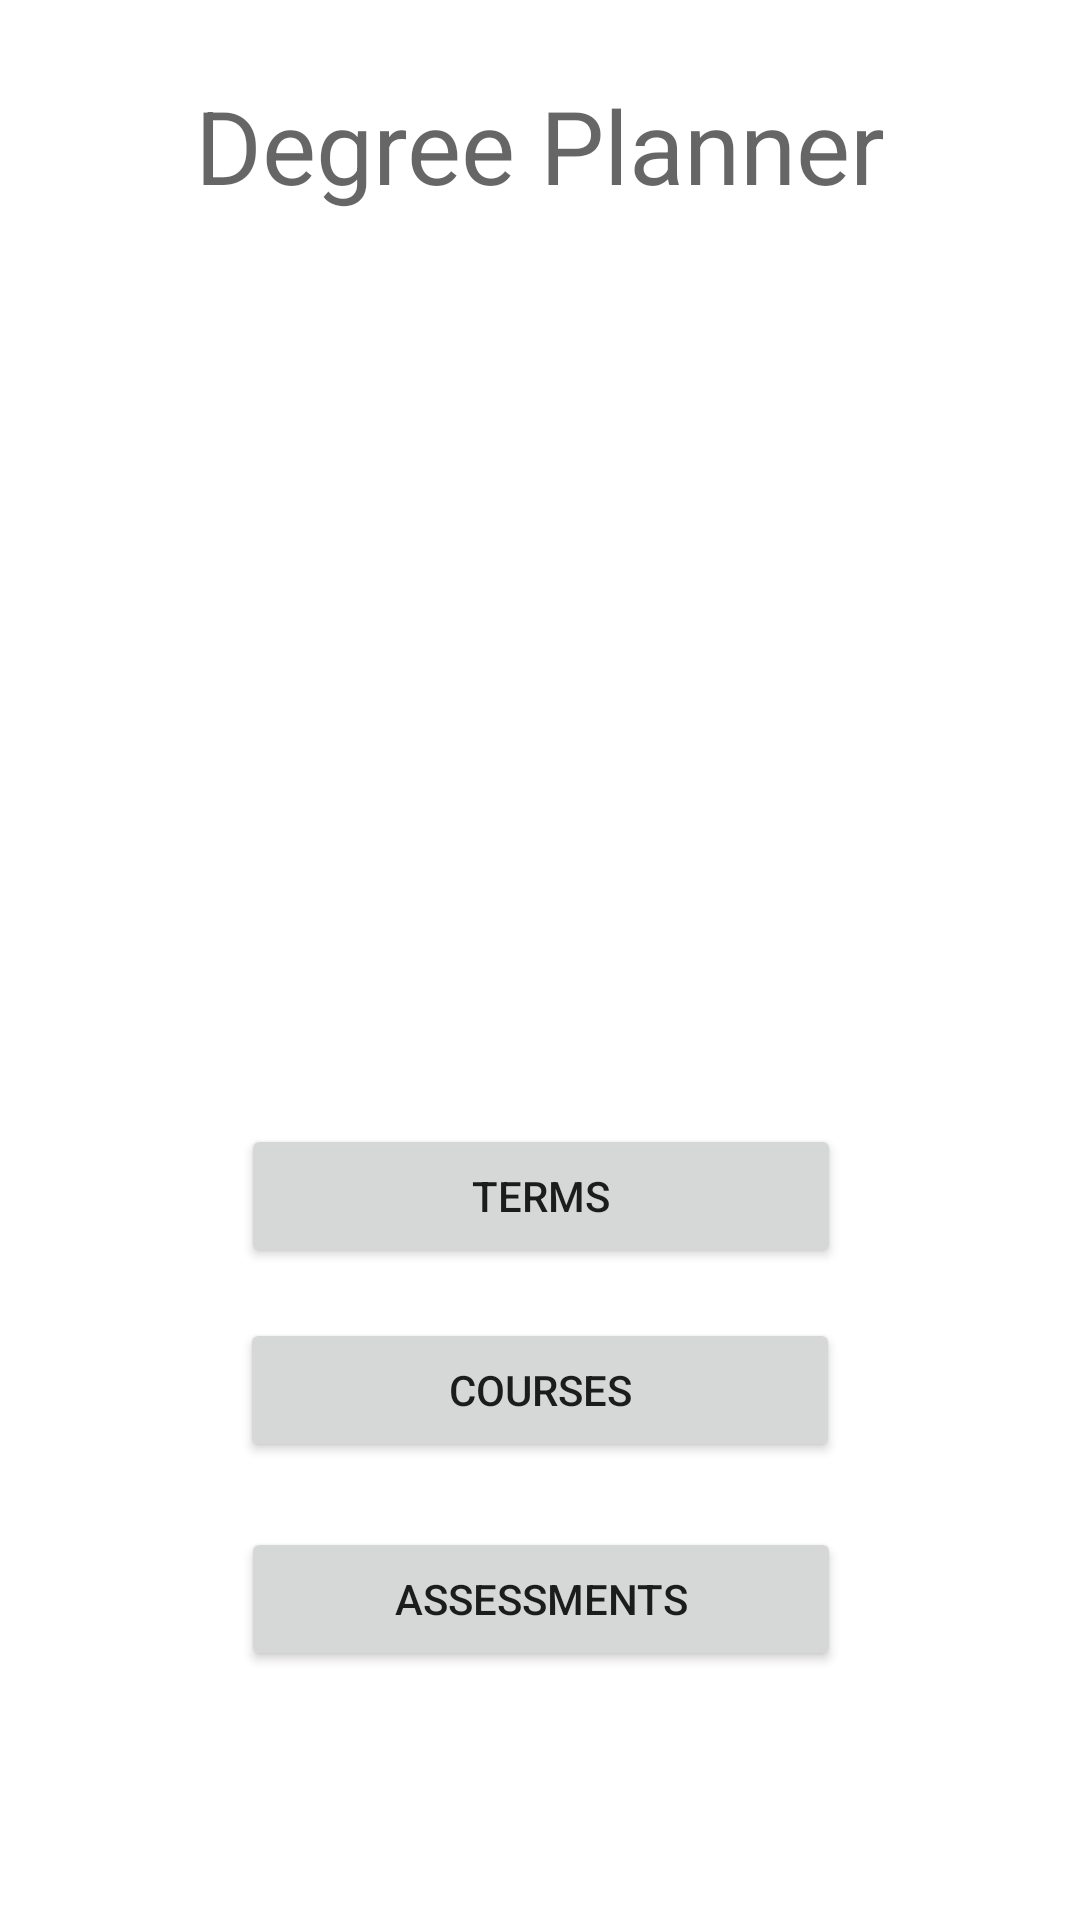

This screen was rendered from an Android layout file. Write that file and the resources it references.
<!-- AndroidManifest.xml: application theme Theme.C196_PA -->
<!-- res/layout/activity_main.xml -->
<?xml version="1.0" encoding="utf-8"?>
<androidx.constraintlayout.widget.ConstraintLayout xmlns:android="http://schemas.android.com/apk/res/android"
    xmlns:app="http://schemas.android.com/apk/res-auto"
    xmlns:tools="http://schemas.android.com/tools"
    android:layout_width="match_parent"
    android:layout_height="match_parent"
    tools:context="UI.MainActivity">

    <Button
        android:id="@+id/assessmentsButton"
        android:layout_width="200dp"
        android:layout_height="wrap_content"
        android:onClick="onAssessments"
        android:text="Assessments"
        app:layout_constraintBottom_toBottomOf="parent"
        app:layout_constraintEnd_toEndOf="parent"
        app:layout_constraintHorizontal_bias="0.502"
        app:layout_constraintStart_toStartOf="parent"
        app:layout_constraintTop_toBottomOf="@+id/coursesButton"
        app:layout_constraintVertical_bias="0.206" />

    <TextView
        android:id="@+id/textView2"
        android:layout_width="wrap_content"
        android:layout_height="wrap_content"
        android:text="Degree Planner"
        android:textAppearance="@style/TextAppearance.AppCompat.Display1"
        app:layout_constraintBottom_toBottomOf="parent"
        app:layout_constraintEnd_toEndOf="parent"
        app:layout_constraintStart_toStartOf="parent"
        app:layout_constraintTop_toTopOf="parent"
        app:layout_constraintVertical_bias="0.043" />

    <Button
        android:id="@+id/termsButton"
        android:layout_width="200dp"
        android:layout_height="wrap_content"
        android:onClick="onTerms"
        android:text="Terms"
        app:layout_constraintBottom_toBottomOf="parent"
        app:layout_constraintEnd_toEndOf="parent"
        app:layout_constraintHorizontal_bias="0.502"
        app:layout_constraintStart_toStartOf="parent"
        app:layout_constraintTop_toTopOf="parent"
        app:layout_constraintVertical_bias="0.633" />

    <Button
        android:id="@+id/coursesButton"
        android:layout_width="200dp"
        android:layout_height="wrap_content"
        android:onClick="onCourses"
        android:text="Courses"
        app:layout_constraintBottom_toBottomOf="parent"
        app:layout_constraintEnd_toEndOf="parent"
        app:layout_constraintHorizontal_bias="0.499"
        app:layout_constraintStart_toStartOf="parent"
        app:layout_constraintTop_toBottomOf="@+id/termsButton"
        app:layout_constraintVertical_bias="0.099" />

    <ImageView
        android:id="@+id/imageView"
        android:layout_width="139dp"
        android:layout_height="151dp"
        app:layout_constraintBottom_toBottomOf="parent"
        app:layout_constraintEnd_toEndOf="parent"
        app:layout_constraintStart_toStartOf="parent"
        app:layout_constraintTop_toTopOf="parent"
        app:layout_constraintVertical_bias="0.234"
        app:srcCompat="@drawable/ic_baseline_school_24" />
</androidx.constraintlayout.widget.ConstraintLayout>
<!-- resources referenced by this layout -->
<resources>
  <style name="Theme.C196_PA" parent="Theme.MaterialComponents.DayNight.DarkActionBar">
          
          <item name="colorPrimary">@color/purple_500</item>
          <item name="colorPrimaryVariant">@color/purple_700</item>
          <item name="colorOnPrimary">@color/white</item>
          
          <item name="colorSecondary">@color/teal_200</item>
          <item name="colorSecondaryVariant">@color/teal_700</item>
          <item name="colorOnSecondary">@color/black</item>
          
          <item name="android:statusBarColor" tools:targetApi="l">?attr/colorPrimaryVariant</item>
          
      </style>
  <!-- not gathered from this repository: default colours our renderer supplied (Android Studio template values) -->
  <color name="purple_500">#FF6200EE</color>
  <color name="purple_700">#FF3700B3</color>
  <color name="teal_200">#FF03DAC5</color>
  <color name="teal_700">#FF018786</color>
  <color name="black">#FF000000</color>
  <color name="white">#FFFFFFFF</color>
</resources>
